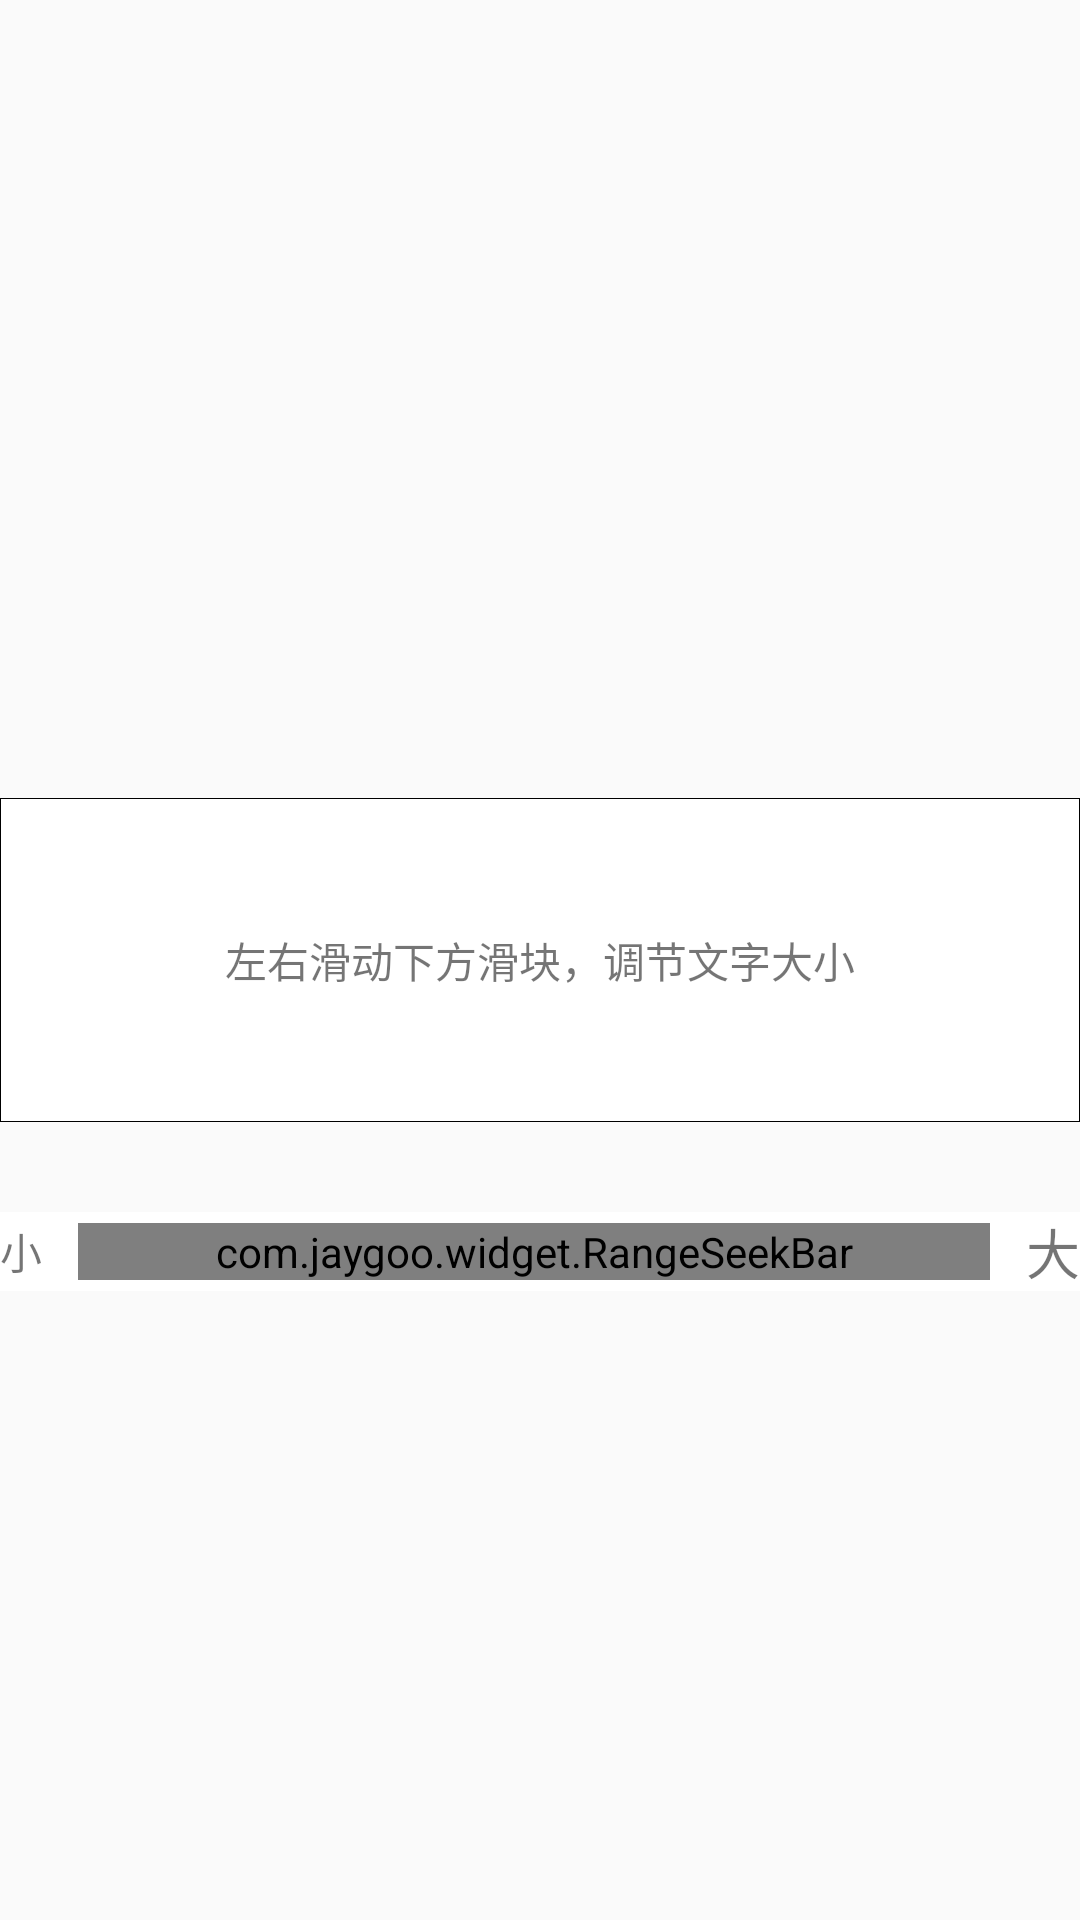

Reconstruct the res/layout file that produces this screen, plus the resources it refers to.
<!-- AndroidManifest.xml: application theme MyAppTheme -->
<!-- res/layout/fragment_setting_textsize.xml -->
<?xml version="1.0" encoding="utf-8"?>
<RelativeLayout xmlns:android="http://schemas.android.com/apk/res/android"
    xmlns:app="http://schemas.android.com/apk/res-auto"
    android:layout_width="match_parent"
    android:layout_height="match_parent"
    android:layout_margin="16dp">

    <LinearLayout
        android:id="@+id/text_layout"
        android:layout_width="match_parent"
        android:layout_height="wrap_content"
        android:layout_centerInParent="true"
        android:background="@color/black"
        android:minHeight="108dp"
        android:padding="1px">

        <TextView
            android:id="@+id/text"
            android:layout_width="match_parent"
            android:layout_height="match_parent"
            android:background="@color/viewBackground"
            android:gravity="center"
            android:text="左右滑动下方滑块，调节文字大小" />
    </LinearLayout>

    <LinearLayout
        android:layout_width="match_parent"
        android:layout_height="wrap_content"
        android:layout_below="@id/text_layout"
        android:layout_marginTop="30dp"
        android:background="@color/viewBackground"
        android:orientation="horizontal">

        <TextView
            android:layout_width="wrap_content"
            android:layout_height="wrap_content"
            android:layout_gravity="center_vertical"
            android:text="小" />

        <com.jaygoo.widget.RangeSeekBar
            android:id="@+id/seekbar"
            android:layout_width="0dp"
            android:layout_height="wrap_content"
            android:layout_gravity="center"
            android:layout_marginLeft="12dp"
            android:layout_marginRight="12dp"
            android:layout_weight="1"
            app:cellMode="other"
            app:cells="4"
            app:hideProgressHint="true"
            app:lineColorSelected="@color/colorPrimary"
            app:max="4"
            app:min="0"
            app:seekBarMode="single" />

        <TextView
            android:layout_width="wrap_content"
            android:layout_height="wrap_content"
            android:layout_gravity="center_vertical"
            android:text="大"
            android:textSize="18sp" />

    </LinearLayout>
</RelativeLayout>
<!-- resources referenced by this layout -->
<resources>
  <color name="black">#000000</color>
  <color name="colorPrimary">#1d9ce1</color>
  <color name="viewBackground">@android:color/white</color>
  <style name="MyAppTheme" parent="AppTheme" />
  <style name="AppTheme" parent="AppTheme.NoActionBar">
          
          <item name="colorPrimary">@color/colorPrimary</item>
          <item name="colorPrimaryDark">@color/colorPrimaryDark</item>
          <item name="colorAccent">@color/colorAccent</item>
          
          
      </style>
  <style name="AppTheme.NoActionBar" parent="Theme.AppCompat.DayNight">
          <item name="windowActionBar">false</item>
          <item name="windowNoTitle">true</item>
      </style>
  <color name="colorPrimaryDark">#1d9ce1</color>
  <color name="colorAccent">#1d9ce1</color>
</resources>
